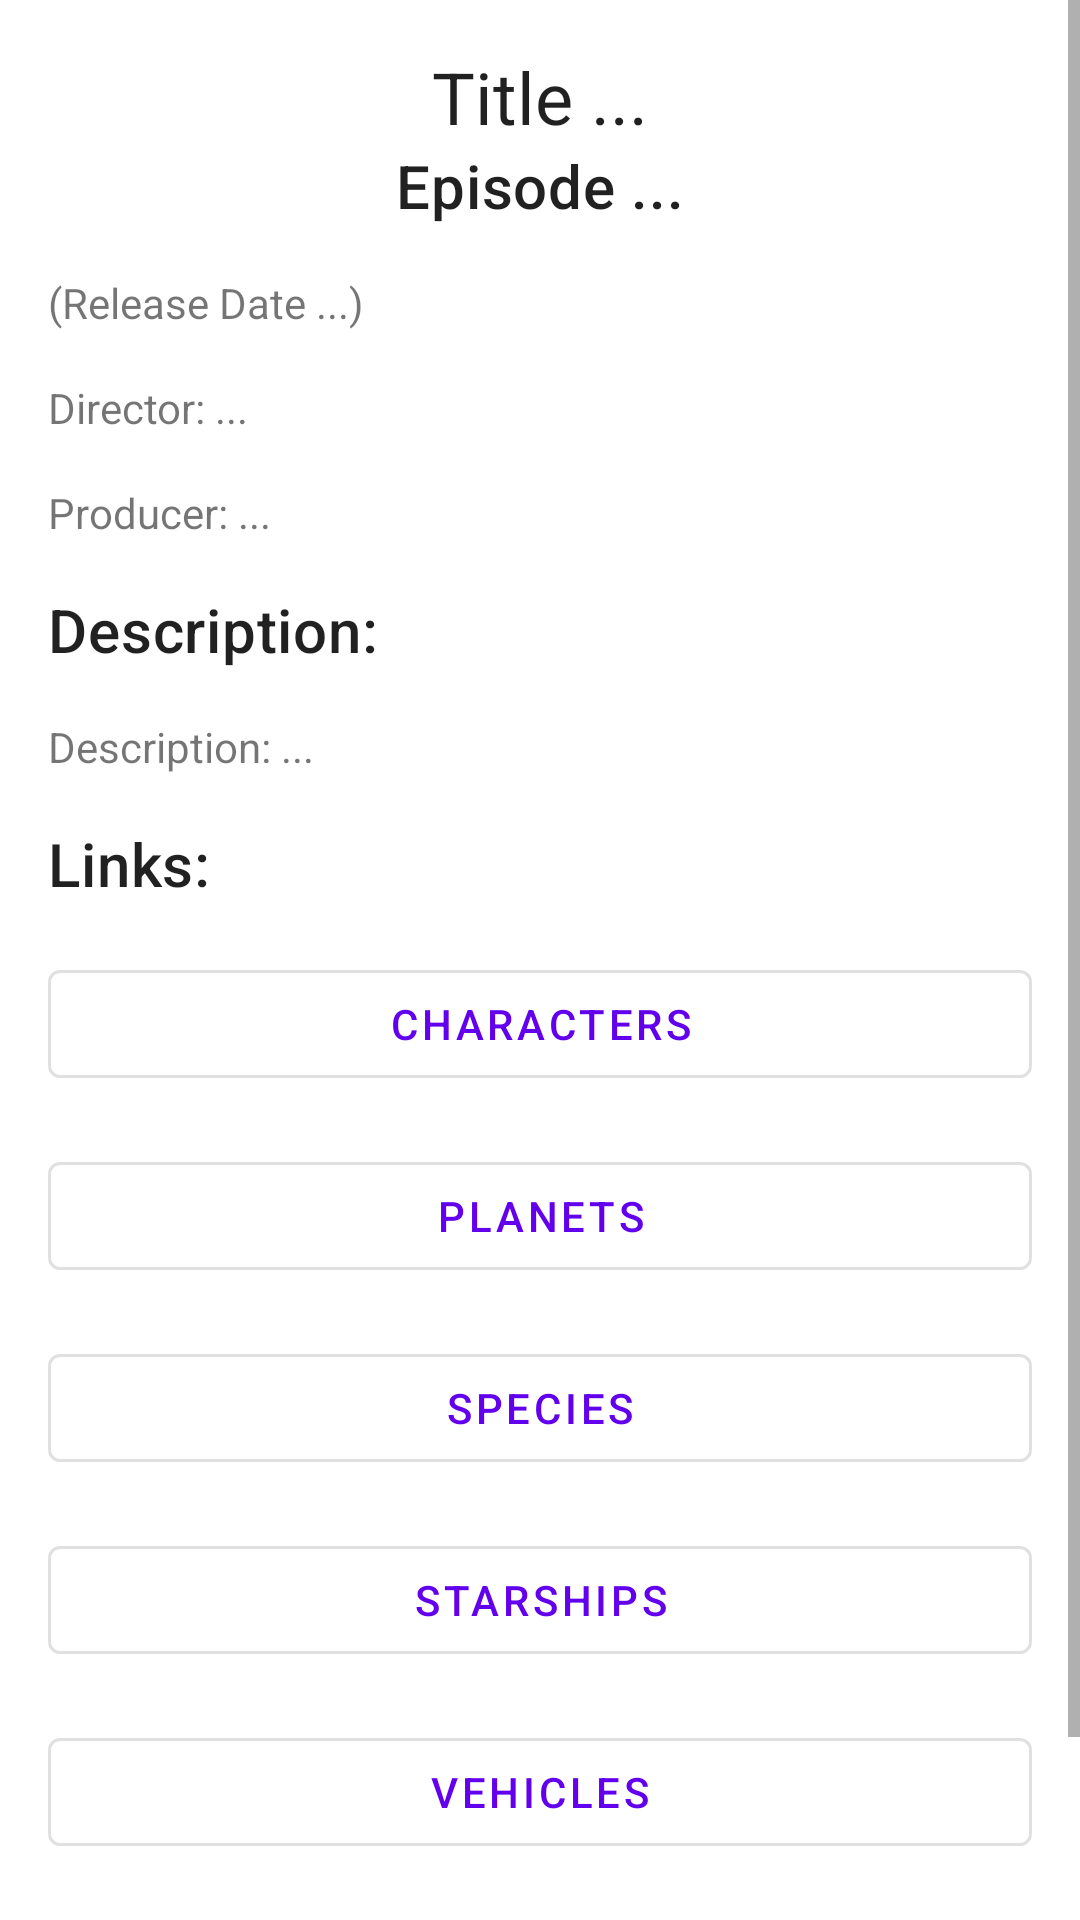

Reconstruct the res/layout file that produces this screen, plus the resources it refers to.
<!-- AndroidManifest.xml: application theme Theme.StarWarsEncyclopediaApp -->
<!-- res/layout/film_details_fragment.xml -->
<?xml version="1.0" encoding="utf-8"?>
<ScrollView
    xmlns:android="http://schemas.android.com/apk/res/android"
    xmlns:app="http://schemas.android.com/apk/res-auto"
    xmlns:tools="http://schemas.android.com/tools"
    tools:context=".fragments.detailFragments.FilmDetailsFragment"
    android:layout_width="match_parent"
    android:layout_height="match_parent">

    <LinearLayout
        android:layout_width="match_parent"
        android:layout_height="wrap_content"
        android:orientation="vertical"
        android:padding="@dimen/content_padding">

        <com.google.android.material.textview.MaterialTextView
            android:id="@+id/title_text_view"
            style="@style/TextAppearance.MaterialComponents.Headline5"
            android:layout_width="match_parent"
            android:layout_height="wrap_content"
            android:textAlignment="center"
            android:gravity="center_horizontal"
            android:text="Title ..." />

        <com.google.android.material.textview.MaterialTextView
            android:id="@+id/episode_number_text_view"
            style="@style/TextAppearance.MaterialComponents.Headline6"
            android:layout_width="match_parent"
            android:layout_height="wrap_content"
            android:textAlignment="center"
            android:gravity="center_horizontal"

            android:text="Episode ..." />

        <com.google.android.material.textview.MaterialTextView
            android:id="@+id/release_date_text_view"
            android:layout_width="match_parent"
            android:layout_height="wrap_content"
            android:layout_marginTop="@dimen/section_spacing"
            android:text="(Release Date ...)" />

        <com.google.android.material.textview.MaterialTextView
            android:id="@+id/director_text_view"
            android:layout_width="match_parent"
            android:layout_height="wrap_content"
            android:layout_marginTop="@dimen/section_spacing"
            android:text="Director: ..." />

        <com.google.android.material.textview.MaterialTextView
            android:id="@+id/producer_text_view"
            android:layout_width="match_parent"
            android:layout_height="wrap_content"
            android:layout_marginTop="@dimen/section_spacing"
            android:text="Producer: ..." />

        <com.google.android.material.textview.MaterialTextView
            android:layout_width="match_parent"
            android:layout_height="wrap_content"
            style="@style/TextAppearance.MaterialComponents.Headline6"
            android:layout_marginTop="@dimen/section_spacing"
            android:text="Description:" />

        <com.google.android.material.textview.MaterialTextView
            android:id="@+id/description_text_view"
            android:layout_width="match_parent"
            android:layout_height="wrap_content"
            android:layout_marginTop="@dimen/section_spacing"
            android:text="Description: ..." />

        <com.google.android.material.textview.MaterialTextView
            android:layout_width="match_parent"
            android:layout_height="wrap_content"
            style="@style/TextAppearance.MaterialComponents.Headline6"
            android:layout_marginTop="@dimen/section_spacing"
            android:text="Links:" />

        <com.google.android.material.button.MaterialButton
            android:id="@+id/characters_button"
            style="@style/Widget.MaterialComponents.Button.OutlinedButton"
            android:layout_width="match_parent"
            android:layout_height="wrap_content"
            android:layout_marginTop="@dimen/section_spacing"
            android:text="Characters" />

        <com.google.android.material.button.MaterialButton
            android:id="@+id/planets_button"
            style="@style/Widget.MaterialComponents.Button.OutlinedButton"
            android:layout_width="match_parent"
            android:layout_height="wrap_content"
            android:layout_marginTop="@dimen/section_spacing"
            android:text="Planets" />

        <com.google.android.material.button.MaterialButton
            android:id="@+id/species_button"
            style="@style/Widget.MaterialComponents.Button.OutlinedButton"
            android:layout_width="match_parent"
            android:layout_height="wrap_content"
            android:layout_marginTop="@dimen/section_spacing"
            android:text="Species" />

        <com.google.android.material.button.MaterialButton
            android:id="@+id/starships_button"
            style="@style/Widget.MaterialComponents.Button.OutlinedButton"
            android:layout_width="match_parent"
            android:layout_height="wrap_content"
            android:layout_marginTop="@dimen/section_spacing"
            android:text="Starships" />

        <com.google.android.material.button.MaterialButton
            android:id="@+id/vehicles_button"
            style="@style/Widget.MaterialComponents.Button.OutlinedButton"
            android:layout_width="match_parent"
            android:layout_height="wrap_content"
            android:layout_marginTop="@dimen/section_spacing"
            android:text="Vehicles" />

        <com.google.android.material.textview.MaterialTextView
            android:id="@+id/created_date_text_view"
            android:layout_width="match_parent"
            android:layout_height="wrap_content"
            android:layout_marginTop="@dimen/section_spacing"
            android:text="Created: ..." />

        <com.google.android.material.textview.MaterialTextView
            android:id="@+id/edited_date_text_view"
            android:layout_width="match_parent"
            android:layout_height="wrap_content"
            android:layout_marginTop="@dimen/section_spacing"
            android:text="Last Edit: ..." />

    </LinearLayout>














</ScrollView>
<!-- resources referenced by this layout -->
<resources>
  <dimen name="content_padding">16dp</dimen>
  <dimen name="section_spacing">16dp</dimen>
  <style name="Theme.StarWarsEncyclopediaApp" parent="Theme.MaterialComponents.DayNight.DarkActionBar">
          
          <item name="colorPrimary">@color/purple_500</item>
          <item name="colorPrimaryVariant">@color/purple_700</item>
          <item name="colorOnPrimary">@color/white</item>
          
          <item name="colorSecondary">@color/teal_200</item>
          <item name="colorSecondaryVariant">@color/teal_700</item>
          <item name="colorOnSecondary">@color/black</item>
          
          <item name="android:statusBarColor" tools:targetApi="l">?attr/colorPrimaryVariant</item>
          
      </style>
  <color name="purple_500">#FF6200EE</color>
  <color name="purple_700">#FF3700B3</color>
  <color name="white">#FFFFFFFF</color>
  <color name="teal_200">#FF03DAC5</color>
  <color name="teal_700">#FF018786</color>
  <color name="black">#FF000000</color>
</resources>
